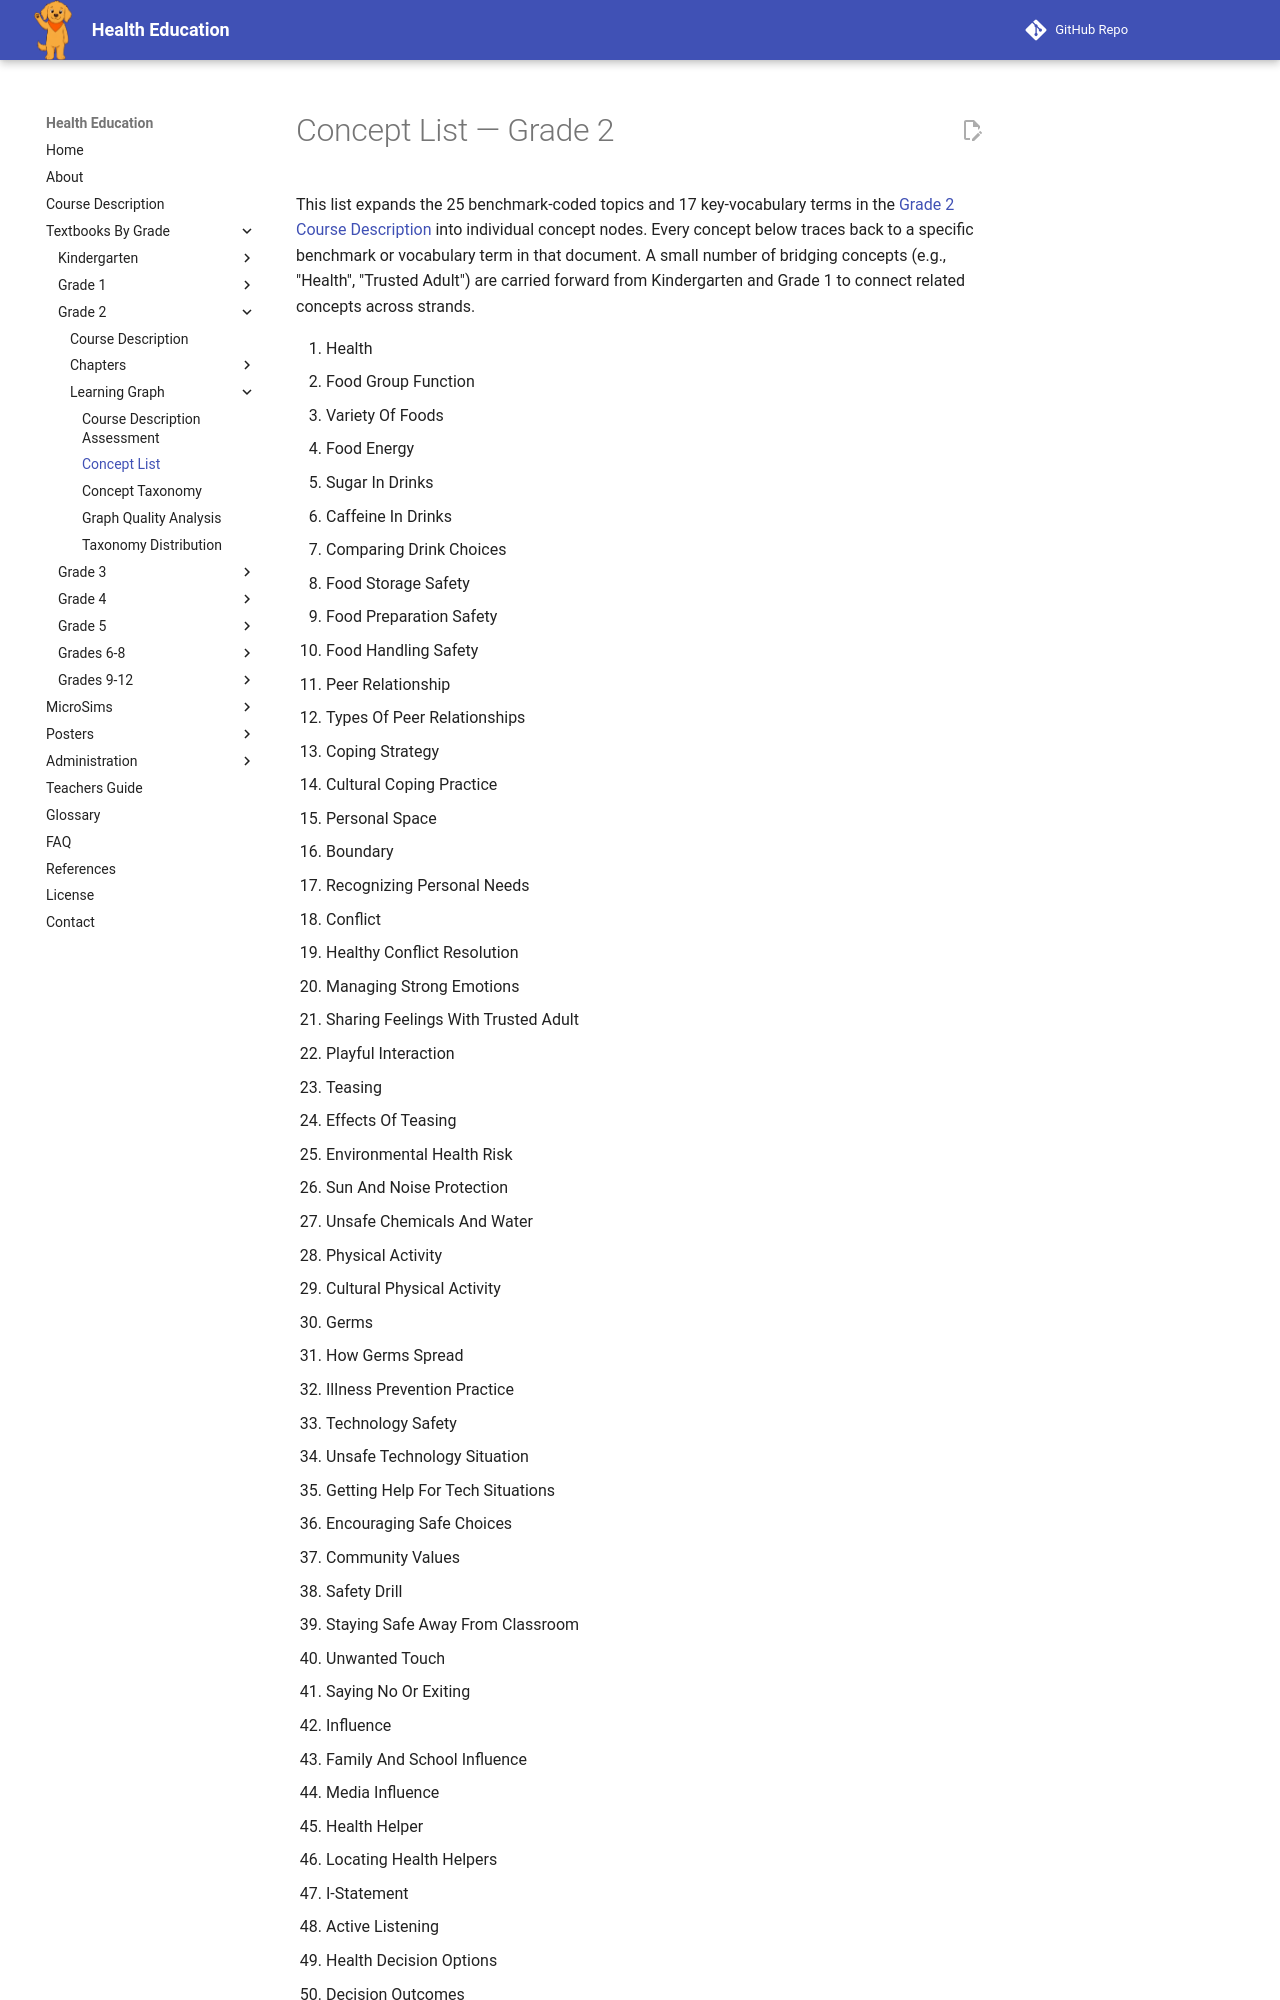

repository: dmccreary/health-education · page: bands/grade-2/learning-graph/concept-list/index.html · generator: mkdocs

---
title: Concept List — Grade 2
description: Numbered list of concepts derived from the Grade 2 course description, used to build the learning graph.
---

# Concept List — Grade 2

This list expands the 25 benchmark-coded topics and 17 key-vocabulary terms
in the [Grade 2 Course Description](../course-description.md) into
individual concept nodes. Every concept below traces back to a specific
benchmark or vocabulary term in that document. A small number of bridging
concepts (e.g., "Health", "Trusted Adult") are carried forward from
Kindergarten and Grade 1 to connect related concepts across strands.
